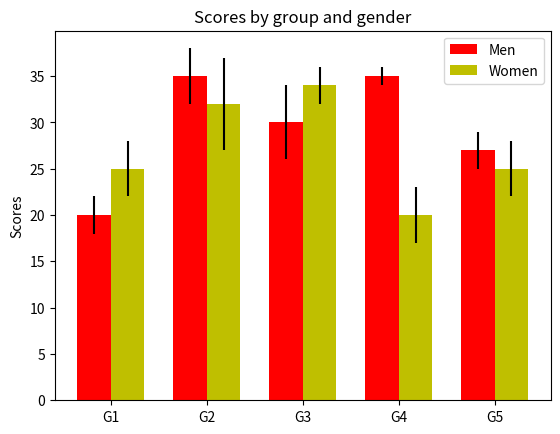
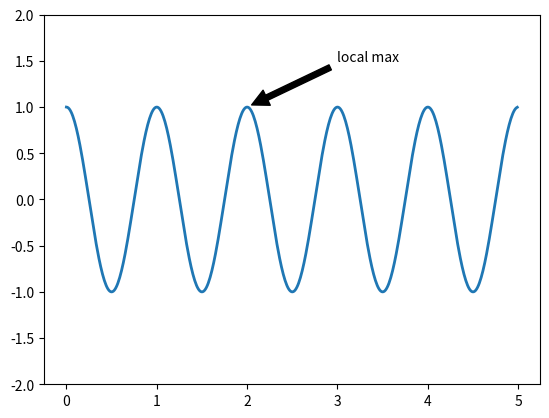

Write the Python code that produced these figures, in order.
import numpy as np
import matplotlib.pyplot as plt

N = 5
men_means = (20, 35, 30, 35, 27)
men_std = (2, 3, 4, 1, 2)

ind = np.arange(N)  # the x locations for the groups
width = 0.35       # the width of the bars

fig, ax = plt.subplots()
rects1 = ax.bar(ind, men_means, width, color='r', yerr=men_std)

women_means = (25, 32, 34, 20, 25)
women_std = (3, 5, 2, 3, 3)
rects2 = ax.bar(ind + width, women_means, width, color='y', yerr=women_std)

# add some text for labels, title and axes ticks
ax.set_ylabel('Scores')
ax.set_title('Scores by group and gender')
ax.set_xticks(ind + width / 2)
ax.set_xticklabels(('G1', 'G2', 'G3', 'G4', 'G5'))

ax.legend((rects1[0], rects2[0]), ('Men', 'Women'))

plt.show()

fig = plt.figure()
ax = fig.add_subplot(111)

t = np.arange(0.0, 5.0, 0.01)
s = np.cos(2*np.pi*t)
line, = ax.plot(t, s, lw=2)

ax.annotate('local max', xy=(2, 1), xytext=(3, 1.5),
            arrowprops=dict(facecolor='black', shrink=0.05),
            )

ax.set_ylim(-2,2)
plt.show()

# if len(student) == 2:
#   if searching_name == student[0]:
#      print("The search string is ", searching_name, "and the city is", dic.get(searching_name))
# if searching_name == student[1]:
#    print("The search string is ", searching_name, "and the city is", dic.get(searching_name))
# else:
#   print(student[0])
#  print(student[1])
# print("The search string was not found in file")